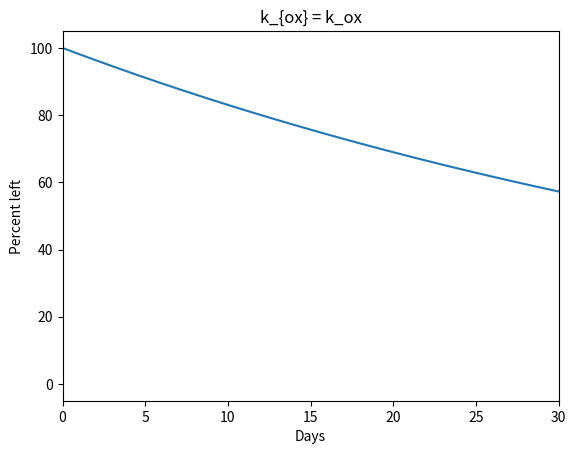

Recreate this plot in Python.
import numpy as np
import matplotlib.pyplot as plt


def calc_loss_profile(k_ox, range=100):
    output = np.arange(0, range, 1)
    output = np.exp(-k_ox * output)
    return output


def calc_turnover_time(k_ox, percent=0.01):
    return -np.log(percent) / k_ox


def calc_turnover_from_k_in_seconds(k_ox, percent=0.01):
    return calc_turnover_time(k_ox, percent=percent) / 86400


k_ox = 0.00735
k_ox = (2.15 * 10**-7) * 3600 * 24

loss_profile = 100 * calc_loss_profile(k_ox, range=100000)

t_50 = calc_turnover_time(k_ox, percent=0.5)
t_90 = calc_turnover_time(k_ox, percent=0.1)
t_99 = calc_turnover_time(k_ox, percent=0.01)


print(t_50)

plotit = True
if plotit == True:
    plt.figure()
    plt.plot(loss_profile)
    # plt.axvline(x=t_50, color='k', linestyle='--')  # Add vertical line
    # plt.text(t_50, 70, '50% turnover time', rotation=270, verticalalignment='center')  # Add textbox
    # plt.axvline(x=t_90, color='k', linestyle='--')  # Add vertical line
    # plt.text(t_90, 70, '90% turnover time', rotation=270, verticalalignment='center')  # Add textbox
    # plt.axvline(x=t_99, color='k', linestyle='--')  # Add vertical line
    # plt.text(t_99, 70, '99% turnover time', rotation=270, verticalalignment='center')  # Add textbox
    plt.ylabel("Percent left")
    plt.xlabel("Days")
    plt.title("k_{ox} = k_ox")
    plt.xlim(0, 30)
    plt.show()
